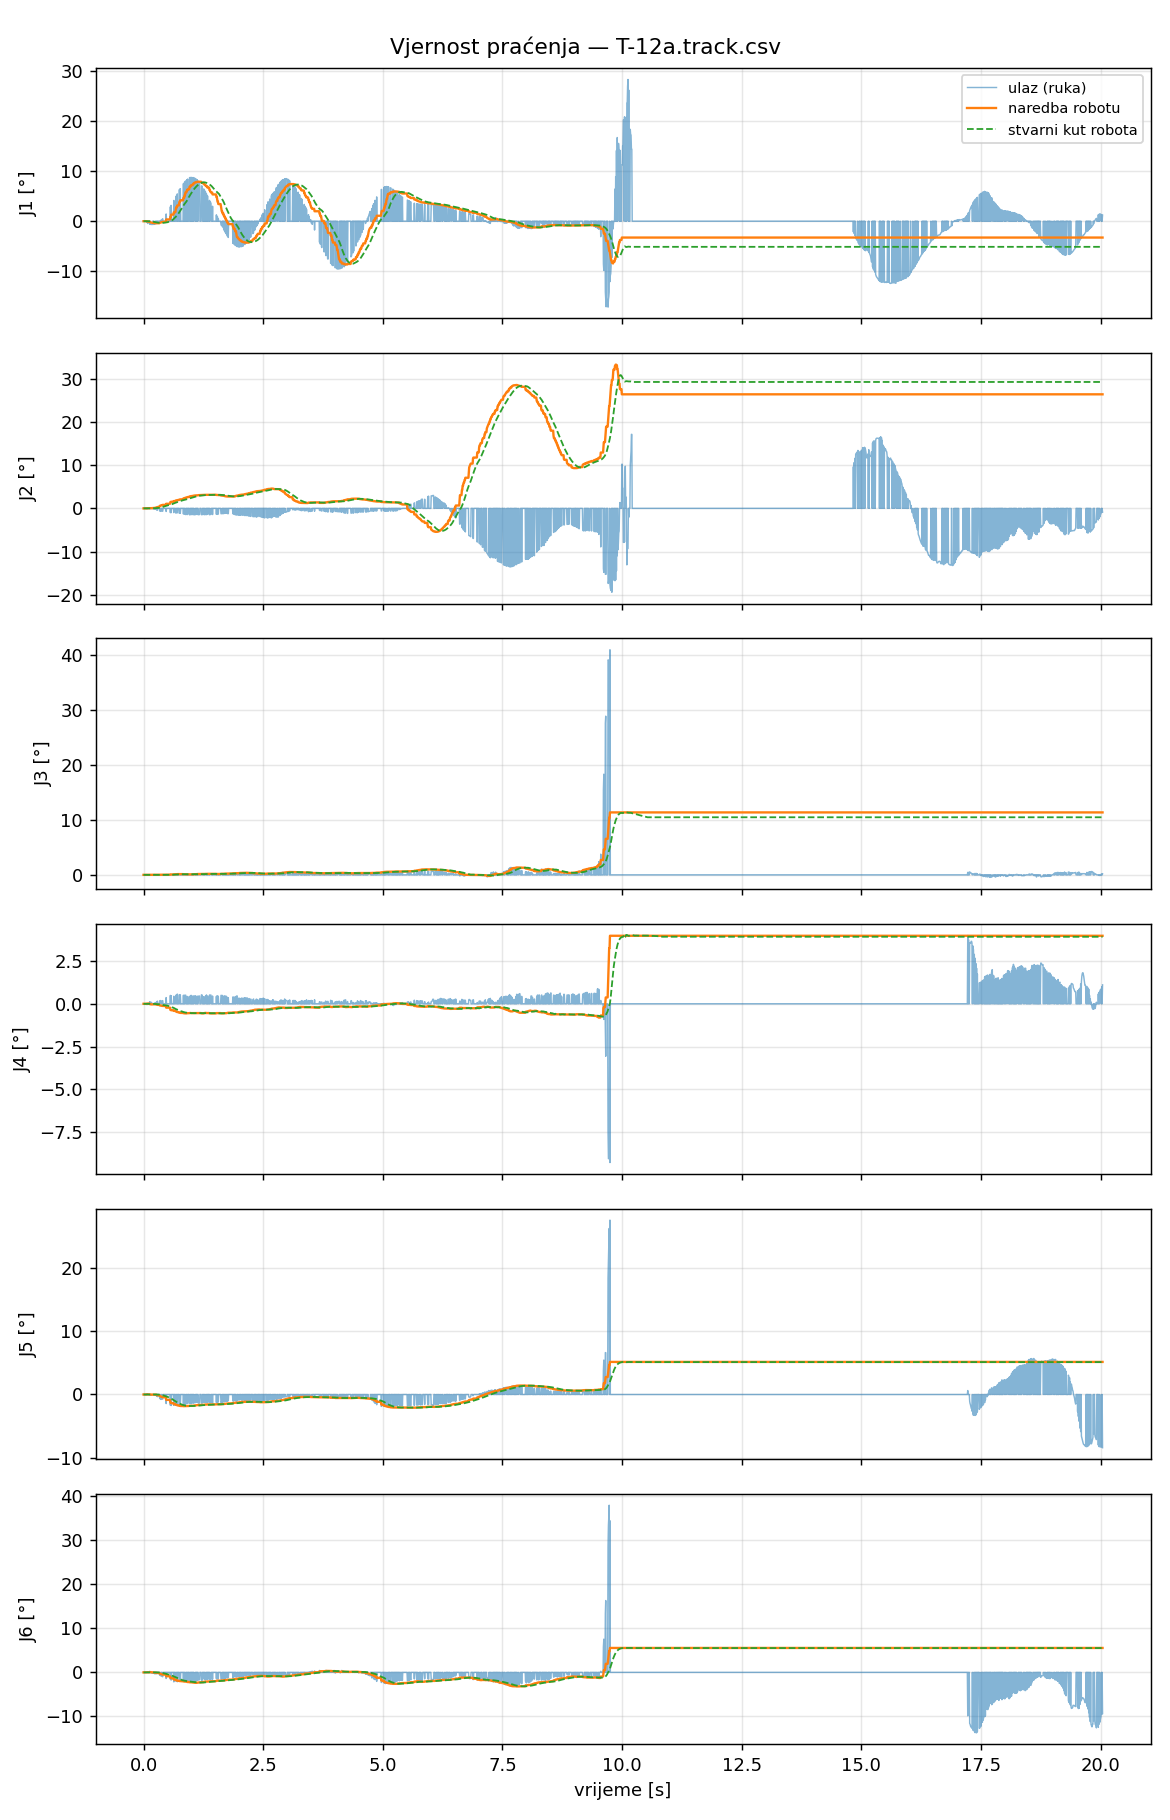

The data file committed next to this chart (first rows):
t_s, t_capture, in_J1_deg, filt_J1_deg, target_J1_deg, cmd_J1_deg, act_J1_deg, ratelim_J1, rangeclamp_J1, halted_J1, in_J2_deg, filt_J2_deg, target_J2_deg, cmd_J2_deg, act_J2_deg, ratelim_J2, rangeclamp_J2, halted_J2, in_J3_deg, filt_J3_deg, target_J3_deg, cmd_J3_deg, act_J3_deg, ratelim_J3
0.000000, 1788221712, 0.0000, 0.0000, 0.0000, 0.0000, 0.0000, 0, 0, 0, 0.0000, 0.0000, 0.0000, 0.0000, 0.0034, 0, 0, 0, 0.0000, 0.0000, 0.0000, 0.0000, 0.0028, 0
0.007586, 1788221712, 0.0000, 0.0000, 0.0000, 0.0000, -0.0007, 0, 0, 0, 0.0000, 0.0000, 0.0000, 0.0000, 0.0021, 0, 0, 0, 0.0000, 0.0000, 0.0000, 0.0000, 0.0007, 0
0.01561, 1788221712, 0.0000, 0.0000, 0.0000, 0.0000, 0.0014, 0, 0, 0, 0.0000, 0.0000, 0.0000, 0.0000, 0.0041, 0, 0, 0, 0.0000, 0.0000, 0.0000, 0.0000, 0.0007, 0
0.02361, 1788221712, 0.0000, 0.0000, 0.0000, 0.0000, -0.0007, 0, 0, 0, 0.0000, 0.0000, 0.0000, 0.0000, -0.0014, 0, 0, 0, 0.0000, 0.0000, 0.0000, 0.0000, 0.0000, 0
0.03178, 1788221712, 0.0000, 0.0000, 0.0000, 0.0000, -0.0007, 0, 0, 0, 0.0000, 0.0000, 0.0000, 0.0000, 0.0000, 0, 0, 0, 0.0000, 0.0000, 0.0000, 0.0000, 0.0014, 0
0.04035, 1788221712, 0.0000, 0.0000, 0.0000, 0.0000, 0.0007, 0, 0, 0, 0.0000, 0.0000, 0.0000, 0.0000, 0.0021, 0, 0, 0, 0.0000, 0.0000, 0.0000, 0.0000, -0.0006, 0
0.04705, 1788221712, 0.0000, 0.0000, 0.0000, 0.0000, 0.0000, 0, 0, 0, 0.0000, 0.0000, 0.0000, 0.0000, 0.0014, 0, 0, 0, 0.0000, 0.0000, 0.0000, 0.0000, 0.0000, 0
0.05646, 1788221712, 0.0000, 0.0000, 0.0000, 0.0000, 0.0034, 0, 0, 0, 0.0000, 0.0000, 0.0000, 0.0000, 0.0000, 0, 0, 0, 0.0000, 0.0000, 0.0000, 0.0000, 0.0021, 0
0.06376, 1788221712, 0.0000, 0.0000, 0.0000, 0.0000, 0.0007, 0, 0, 0, 0.0000, 0.0000, 0.0000, 0.0000, 0.0000, 0, 0, 0, 0.0000, 0.0000, 0.0000, 0.0000, 0.0000, 0
0.07176, 1788221712, -0.2719, -0.0490, -0.0490, -0.0490, 0.0014, 0, 0, 0, -0.0757, -0.0136, 0.0300, 0.0300, 0.0014, 0, 0, 0, 0.0031, 0.0006, 0.0008, 0.0008, 0.0014, 0
0.08035, 1788221712, 0.0000, 0.0000, -0.0490, -0.0490, -0.0007, 0, 0, 0, 0.0000, 0.0000, 0.0300, 0.0300, 0.0000, 0, 0, 0, 0.0000, 0.0000, 0.0008, 0.0008, 0.0021, 0
0.08783, 1788221712, -0.4562, -0.0852, -0.0852, -0.0852, -0.0007, 0, 0, 0, -0.0517, -0.0170, 0.0374, 0.0374, 0.0014, 0, 0, 0, -0.0005, 0.0005, 0.0007, 0.0007, 0.0007, 0
0.09634, 1788221712, 0.0000, 0.0000, -0.0852, -0.0852, -0.0007, 0, 0, 0, 0.0000, 0.0000, 0.0374, 0.0374, 0.0014, 0, 0, 0, 0.0000, 0.0000, 0.0007, 0.0007, -0.0006, 0
0.1045, 1788221712, 0.0000, 0.0000, -0.0852, -0.0852, 0.0007, 0, 0, 0, 0.0000, 0.0000, 0.0374, 0.0374, 0.0034, 0, 0, 0, 0.0000, 0.0000, 0.0007, 0.0007, 0.0007, 0
0.1119, 1788221712, 0.0000, 0.0000, -0.0852, -0.0852, -0.0007, 0, 0, 0, 0.0000, 0.0000, 0.0374, 0.0374, 0.0028, 0, 0, 0, 0.0000, 0.0000, 0.0007, 0.0007, 0.0000, 0
0.1204, 1788221712, 0.0000, 0.0000, -0.0852, -0.0852, -0.0001, 0, 0, 0, 0.0000, 0.0000, 0.0374, 0.0374, 0.0034, 0, 0, 0, 0.0000, 0.0000, 0.0007, 0.0007, 0.0007, 0
0.1286, 1788221712, -0.6013, -0.1916, -0.1916, -0.1916, -0.0015, 0, 0, 0, -0.0430, -0.0224, 0.0492, 0.0492, 0.0014, 0, 0, 0, -0.0266, -0.0051, -0.0077, -0.0077, 0.0021, 0
0.1357, 1788221712, 0.0000, 0.0000, -0.1916, -0.1916, -0.0036, 0, 0, 0, 0.0000, 0.0000, 0.0492, 0.0492, 0.0000, 0, 0, 0, 0.0000, 0.0000, -0.0077, -0.0077, 0.0021, 0
0.1438, 1788221712, -0.6262, -0.2339, -0.2339, -0.2339, -0.0113, 0, 0, 0, -0.0415, -0.0242, 0.0533, 0.0533, 0.0035, 0, 0, 0, -0.0247, -0.0070, -0.0105, -0.0105, -0.0006, 0
0.1523, 1788221712, -0.6339, -0.2544, -0.2544, -0.2544, -0.0183, 0, 0, 0, -0.0259, -0.0243, 0.0535, 0.0535, 0.0049, 0, 0, 0, -0.0106, -0.0072, -0.0108, -0.0108, 0.0014, 0
0.1599, 1788221712, -0.6478, -0.2746, -0.2746, -0.2746, -0.0266, 0, 0, 0, -0.0217, -0.0242, 0.0532, 0.0532, 0.0090, 0, 0, 0, -0.0097, -0.0073, -0.0110, -0.0110, 0.0000, 0
0.1684, 1788221712, -0.6531, -0.2904, -0.2904, -0.2904, -0.0411, 0, 0, 0, -0.0217, -0.0241, 0.0530, 0.0530, 0.0098, 0, 0, 0, -0.0011, -0.0071, -0.0106, -0.0106, -0.0006, 0
0.1759, 1788221712, -0.6580, -0.3103, -0.3103, -0.3103, -0.0536, 0, 0, 0, -0.0499, -0.0255, 0.0561, 0.0561, 0.0105, 0, 0, 0, 0.0185, -0.0057, -0.0085, -0.0085, -0.0014, 0
0.1841, 1788221712, -0.6580, -0.3273, -0.3273, -0.3273, -0.0667, 0, 0, 0, -0.0522, -0.0268, 0.0589, 0.0589, 0.0132, 0, 0, 0, 0.0230, -0.0043, -0.0064, -0.0064, 0.0007, 0
0.1927, 1788221712, 0.0000, 0.0000, -0.3273, -0.3273, -0.0860, 0, 0, 0, 0.0000, 0.0000, 0.0589, 0.0589, 0.0187, 0, 0, 0, 0.0000, 0.0000, -0.0064, -0.0064, 0.0007, 0
0.2004, 1788221712, 0.0000, 0.0000, -0.3273, -0.3273, -0.0997, 0, 0, 0, 0.0000, 0.0000, 0.0589, 0.0589, 0.0201, 0, 0, 0, 0.0000, 0.0000, -0.0064, -0.0064, -0.0014, 0
0.2083, 1788221712, -0.6451, -0.3583, -0.3583, -0.3583, -0.1169, 0, 0, 0, -0.1066, -0.0346, 0.0760, 0.0760, 0.0256, 0, 0, 0, 0.0280, -0.0011, -0.0017, -0.0017, 0.0000, 0
0.2167, 1788221712, 0.0000, 0.0000, -0.3583, -0.3583, -0.1334, 0, 0, 0, 0.0000, 0.0000, 0.0760, 0.0760, 0.0277, 0, 0, 0, 0.0000, 0.0000, -0.0017, -0.0017, 0.0014, 0
0.2244, 1788221712, -0.6310, -0.3825, -0.3825, -0.3825, -0.1506, 0, 0, 0, -0.1463, -0.0444, 0.0978, 0.0978, 0.0297, 0, 0, 0, 0.0422, 0.0027, 0.0040, 0.0040, 0.0000, 0
0.232, 1788221712, -0.6092, -0.3955, -0.3955, -0.3955, -0.1630, 0, 0, 0, -0.1864, -0.0526, 0.1156, 0.1156, 0.0318, 0, 0, 0, 0.0422, 0.0050, 0.0074, 0.0074, -0.0020, 0
0.2408, 1788221712, -0.5857, -0.4043, -0.4043, -0.4043, -0.1788, 0, 0, 0, -0.2072, -0.0597, 0.1314, 0.1314, 0.0346, 0, 0, 0, 0.0416, 0.0067, 0.0100, 0.0100, 0.0007, 0
0.2479, 1788221712, 0.0000, 0.0000, -0.4043, -0.4043, -0.1946, 0, 0, 0, 0.0000, 0.0000, 0.1314, 0.1314, 0.0408, 0, 0, 0, 0.0000, 0.0000, 0.0100, 0.0100, -0.0006, 0
0.2564, 1788221712, 0.0000, 0.0000, -0.4043, -0.4043, -0.2118, 0, 0, 0, 0.0000, 0.0000, 0.1314, 0.1314, 0.0470, 0, 0, 0, 0.0000, 0.0000, 0.0100, 0.0100, -0.0020, 0
0.264, 1788221712, 0.0000, 0.0000, -0.4043, -0.4043, -0.2297, 0, 0, 0, 0.0000, 0.0000, 0.1314, 0.1314, 0.0526, 0, 0, 0, 0.0000, 0.0000, 0.0100, 0.0100, -0.0006, 0
0.2724, 1788221712, -0.4621, -0.4144, -0.4144, -0.4144, -0.2448, 0, 0, 0, -0.3488, -0.1103, 0.2426, 0.2426, 0.0595, 0, 0, 0, 0.0330, 0.0113, 0.0169, 0.0169, -0.0006, 0
0.2806, 1788221712, 0.0000, 0.0000, -0.4144, -0.4144, -0.2606, 0, 0, 0, 0.0000, 0.0000, 0.2426, 0.2426, 0.0719, 0, 0, 0, 0.0000, 0.0000, 0.0169, 0.0169, -0.0006, 0
0.2883, 1788221712, -0.3550, -0.4088, -0.4088, -0.4088, -0.2750, 0, 0, 0, -0.4205, -0.1393, 0.3064, 0.3064, 0.0802, 0, 0, 0, 0.0021, 0.0104, 0.0156, 0.0156, 0.0021, 0
0.296, 1788221712, 0.0000, 0.0000, -0.4088, -0.4088, -0.2853, 0, 0, 0, 0.0000, 0.0000, 0.3064, 0.3064, 0.0905, 0, 0, 0, 0.0000, 0.0000, 0.0156, 0.0156, 0.0021, 0
0.3046, 1788221712, 0.0000, 0.0000, -0.4088, -0.4088, -0.3010, 0, 0, 0, 0.0000, 0.0000, 0.3064, 0.3064, 0.0988, 0, 0, 0, 0.0000, 0.0000, 0.0156, 0.0156, 0.0000, 0
0.3122, 1788221712, 0.0000, 0.0000, -0.4088, -0.4088, -0.3141, 0, 0, 0, 0.0000, 0.0000, 0.3064, 0.3064, 0.1092, 0, 0, 0, 0.0000, 0.0000, 0.0156, 0.0156, 0.0007, 0
0.3206, 1788221712, 0.0000, 0.0000, -0.4088, -0.4088, -0.3244, 0, 0, 0, 0.0000, 0.0000, 0.3064, 0.3064, 0.1194, 0, 0, 0, 0.0000, 0.0000, 0.0156, 0.0156, 0.0000, 0
0.3281, 1788221712, 0.0000, 0.0000, -0.4088, -0.4088, -0.3325, 0, 0, 0, 0.0000, 0.0000, 0.3064, 0.3064, 0.1325, 0, 0, 0, 0.0000, 0.0000, 0.0156, 0.0156, 0.0014, 0
0.3367, 1788221712, 0.0265, -0.3040, -0.3040, -0.3040, -0.3415, 0, 0, 0, -0.6127, -0.2533, 0.5573, 0.5573, 0.1436, 0, 0, 0, 0.0339, 0.0161, 0.0241, 0.0241, 0.0007, 0
0.3445, 1788221712, 0.0676, -0.2867, -0.2867, -0.2867, -0.3504, 0, 0, 0, -0.6234, -0.2705, 0.5950, 0.5950, 0.1587, 0, 0, 0, 0.0090, 0.0157, 0.0236, 0.0236, 0.0007, 0
0.352, 1788221712, 0.0896, -0.2676, -0.2676, -0.2676, -0.3578, 0, 0, 0, -0.6239, -0.2885, 0.6346, 0.6346, 0.1685, 0, 0, 0, -0.0277, 0.0135, 0.0203, 0.0203, 0.0021, 0
0.3596, 1788221712, 0.0000, 0.0000, -0.2676, -0.2676, -0.3687, 0, 0, 0, 0.0000, 0.0000, 0.6346, 0.6346, 0.1872, 0, 0, 0, 0.0000, 0.0000, 0.0203, 0.0203, 0.0021, 0
0.3681, 1788221712, 0.2281, -0.2218, -0.2218, -0.2218, -0.3672, 0, 0, 0, -0.6377, -0.3208, 0.7057, 0.7057, 0.2024, 0, 0, 0, -0.0538, 0.0073, 0.0110, 0.0110, 0.0007, 0
0.3762, 1788221712, 0.0000, 0.0000, -0.2218, -0.2218, -0.3692, 0, 0, 0, 0.0000, 0.0000, 0.7057, 0.7057, 0.2280, 0, 0, 0, 0.0000, 0.0000, 0.0110, 0.0110, -0.0013, 0
0.3847, 1788221712, 0.0000, 0.0000, -0.2218, -0.2218, -0.3635, 0, 0, 0, 0.0000, 0.0000, 0.7057, 0.7057, 0.2535, 0, 0, 0, 0.0000, 0.0000, 0.0110, 0.0110, 0.0007, 0
0.3922, 1788221712, 0.4029, -0.1503, -0.1503, -0.1503, -0.3571, 0, 0, 0, -0.6601, -0.3596, 0.7912, 0.7912, 0.2839, 0, 0, 0, -0.0045, 0.0059, 0.0089, 0.0089, 0.0014, 0
0.4003, 1788221712, 0.4841, -0.1328, -0.1328, -0.1328, -0.3489, 0, 0, 0, -0.6601, -0.3679, 0.8095, 0.8095, 0.3128, 0, 0, 0, 0.0312, 0.0066, 0.0100, 0.0100, 0.0063, 0
0.4088, 1788221712, 0.0000, 0.0000, -0.1328, -0.1328, -0.3357, 0, 0, 0, 0.0000, 0.0000, 0.8095, 0.8095, 0.3439, 0, 0, 0, 0.0000, 0.0000, 0.0100, 0.0100, 0.0056, 0
0.4163, 1788221712, 0.0000, 0.0000, -0.1328, -0.1328, -0.3261, 0, 0, 0, 0.0000, 0.0000, 0.8095, 0.8095, 0.3790, 0, 0, 0, 0.0000, 0.0000, 0.0100, 0.0100, 0.0062, 0
0.4248, 1788221712, 0.0000, 0.0000, -0.1328, -0.1328, -0.3103, 0, 0, 0, 0.0000, 0.0000, 0.8095, 0.8095, 0.4084, 0, 0, 0, 0.0000, 0.0000, 0.0100, 0.0100, 0.0055, 0
0.4324, 1788221712, 0.0000, 0.0000, -0.1328, -0.1328, -0.3020, 0, 0, 0, 0.0000, 0.0000, 0.8095, 0.8095, 0.4414, 0, 0, 0, 0.0000, 0.0000, 0.0100, 0.0100, 0.0048, 0
0.4409, 1788221712, 0.0000, 0.0000, -0.1328, -0.1328, -0.2924, 0, 0, 0, 0.0000, 0.0000, 0.8095, 0.8095, 0.4710, 0, 0, 0, 0.0000, 0.0000, 0.0100, 0.0100, 0.0062, 0
0.4484, 1788221712, 0.0000, 0.0000, -0.1328, -0.1328, -0.2829, 0, 0, 0, 0.0000, 0.0000, 0.8095, 0.8095, 0.4999, 0, 0, 0, 0.0000, 0.0000, 0.0100, 0.0100, 0.0076, 0
0.4565, 1788221712, 0.0000, 0.0000, -0.1328, -0.1328, -0.2725, 0, 0, 0, 0.0000, 0.0000, 0.8095, 0.8095, 0.5315, 0, 0, 0, 0.0000, 0.0000, 0.0100, 0.0100, 0.0055, 0
0.4649, 1788221712, 0.0000, 0.0000, -0.1328, -0.1328, -0.2636, 0, 0, 0, 0.0000, 0.0000, 0.8095, 0.8095, 0.5596, 0, 0, 0, 0.0000, 0.0000, 0.0100, 0.0100, 0.0062, 0
0.4729, 1788221712, 1.441, 0.3752, 0.3752, 0.3472, -0.2526, 1, 0, 0, -0.7238, -0.4828, 1.062, 1.062, 0.5870, 0, 0, 0, 0.0456, 0.0192, 0.0288, 0.0288, 0.0069, 0
... 2,440 more rows
